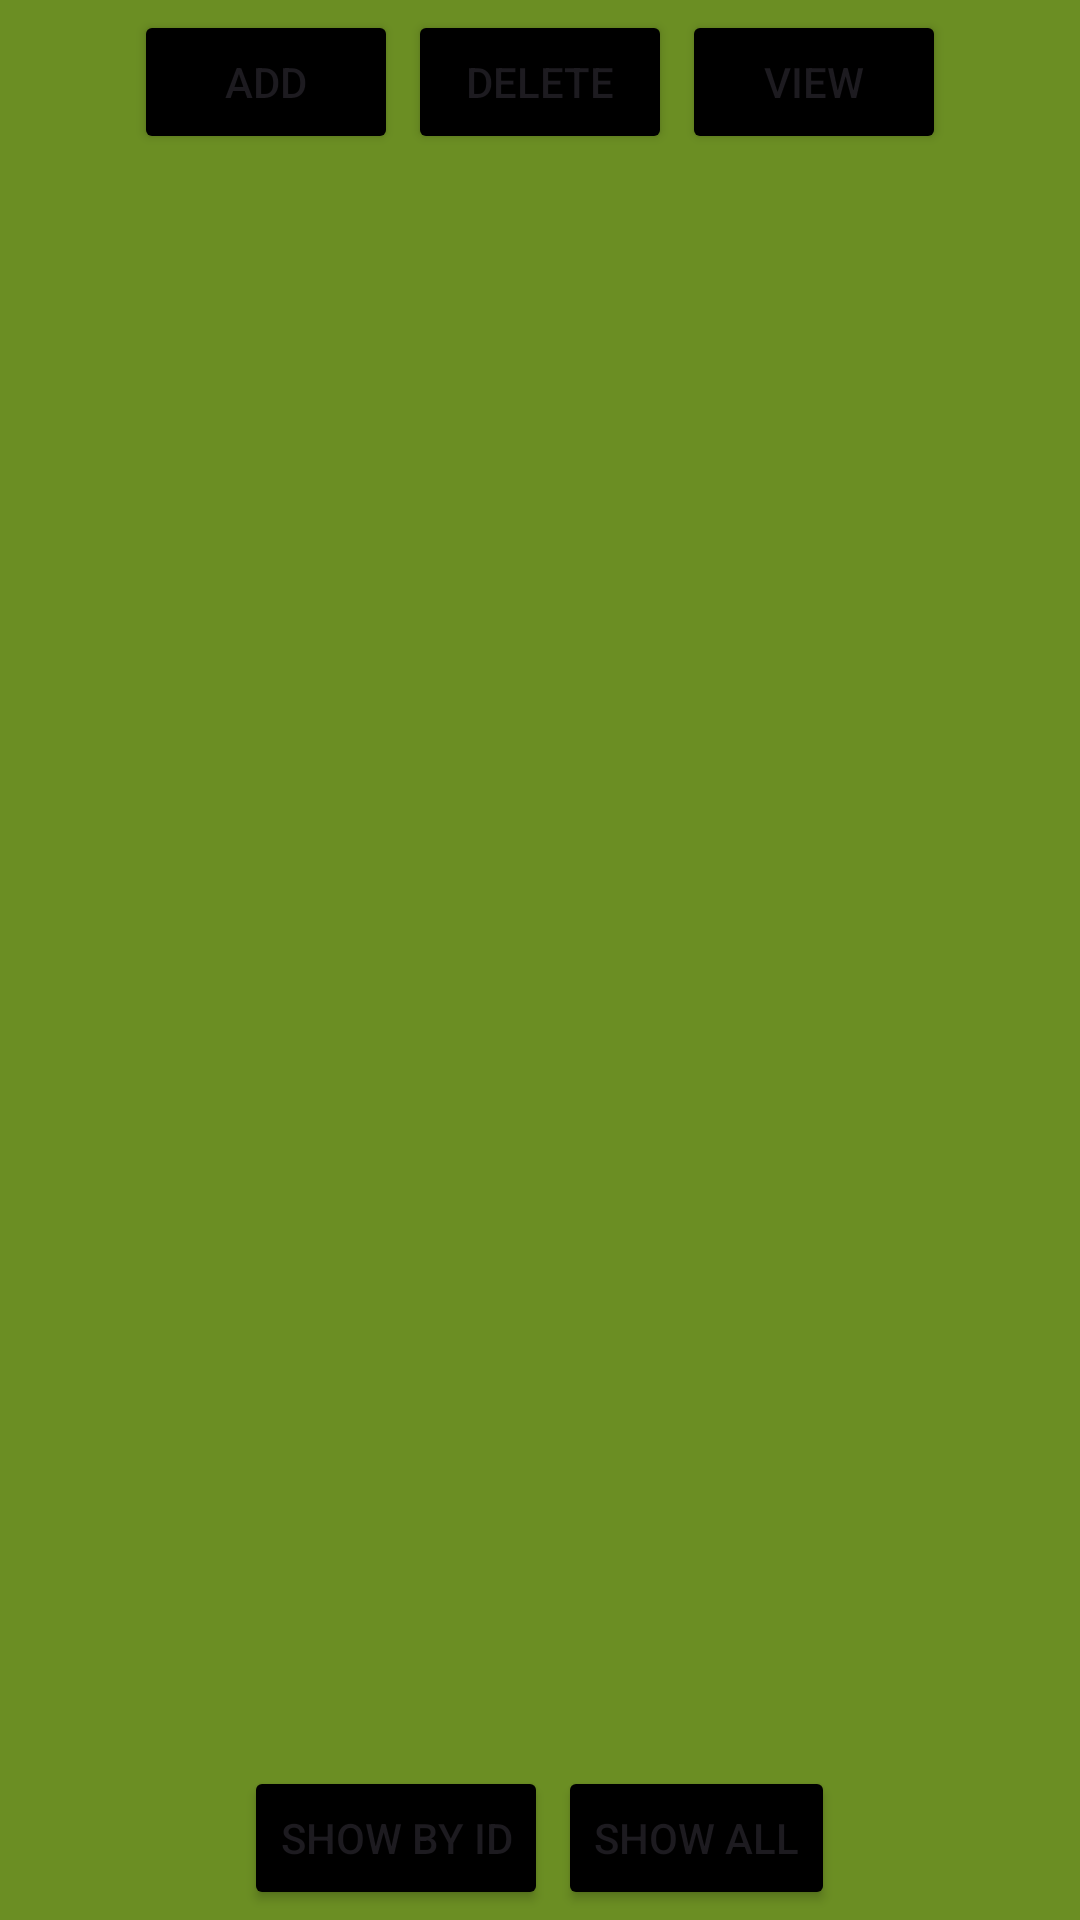

Produce the Android XML layout that renders to this screen, including the resource entries it uses.
<!-- AndroidManifest.xml: application theme Theme.Pavel6 -->
<!-- res/layout/activity_main.xml -->
<?xml version="1.0" encoding="utf-8"?>
<androidx.constraintlayout.widget.ConstraintLayout
    xmlns:android="http://schemas.android.com/apk/res/android"
    xmlns:tools="http://schemas.android.com/tools"
    android:layout_width="match_parent"
    android:layout_height="match_parent"
    tools:context=".MainActivity">

    <RelativeLayout
        android:id="@+id/main_layout"
        android:layout_width="match_parent"
        android:layout_height="match_parent"
        android:background="#6B8E23"
        android:orientation="vertical">

        <LinearLayout
            android:layout_width="wrap_content"
            android:layout_height="wrap_content"
            android:layout_centerHorizontal="true"
            android:layout_margin="10px">

            <Button
                android:id="@+id/add_button"
                android:layout_width="wrap_content"
                android:layout_height="wrap_content"
                android:backgroundTint="#000000"
                android:onClick="onClickAddButton"
                android:text="Add" />

            <Button
                android:id="@+id/remove_button"
                android:layout_width="wrap_content"
                android:layout_height="wrap_content"
                android:layout_marginLeft="10px"
                android:layout_marginRight="10px"
                android:backgroundTint="#000000"
                android:onClick="onClickDeleteRouteButton"
                android:text="Delete" />

            <Button
                android:id="@+id/edit_button"
                android:layout_width="wrap_content"
                android:layout_height="wrap_content"
                android:backgroundTint="#000000"
                android:onClick="onClickEditButton"
                android:text="View" />
        </LinearLayout>

        <ScrollView
            android:layout_width="wrap_content"
            android:layout_height="582dp"
            android:layout_centerInParent="true">

            <LinearLayout
                android:id="@+id/list"
                android:layout_width="wrap_content"
                android:layout_height="wrap_content"
                android:orientation="vertical"></LinearLayout>
        </ScrollView>

        <LinearLayout
            android:layout_width="wrap_content"
            android:layout_height="wrap_content"
            android:layout_alignParentBottom="true"
            android:layout_centerHorizontal="true"
            android:layout_margin="10px">

            <Button
                android:id="@+id/show_by_id_button"
                android:layout_width="wrap_content"
                android:layout_height="wrap_content"
                android:backgroundTint="#000000"
                android:onClick="onClickShowByIDButton"
                android:text="Show by ID" />

            <Button
                android:id="@+id/show_all_button"
                android:layout_width="wrap_content"
                android:layout_height="wrap_content"
                android:layout_marginLeft="10px"
                android:backgroundTint="#000000"
                android:onClick="showAllRoutes"
                android:text="Show All" />
        </LinearLayout>
    </RelativeLayout>
</androidx.constraintlayout.widget.ConstraintLayout>
<!-- resources referenced by this layout -->
<resources>
  <style name="Theme.Pavel6" parent="Base.Theme.Pavel6" />
  <style name="Base.Theme.Pavel6" parent="Theme.Material3.DayNight.NoActionBar">
          
          
      </style>
</resources>
